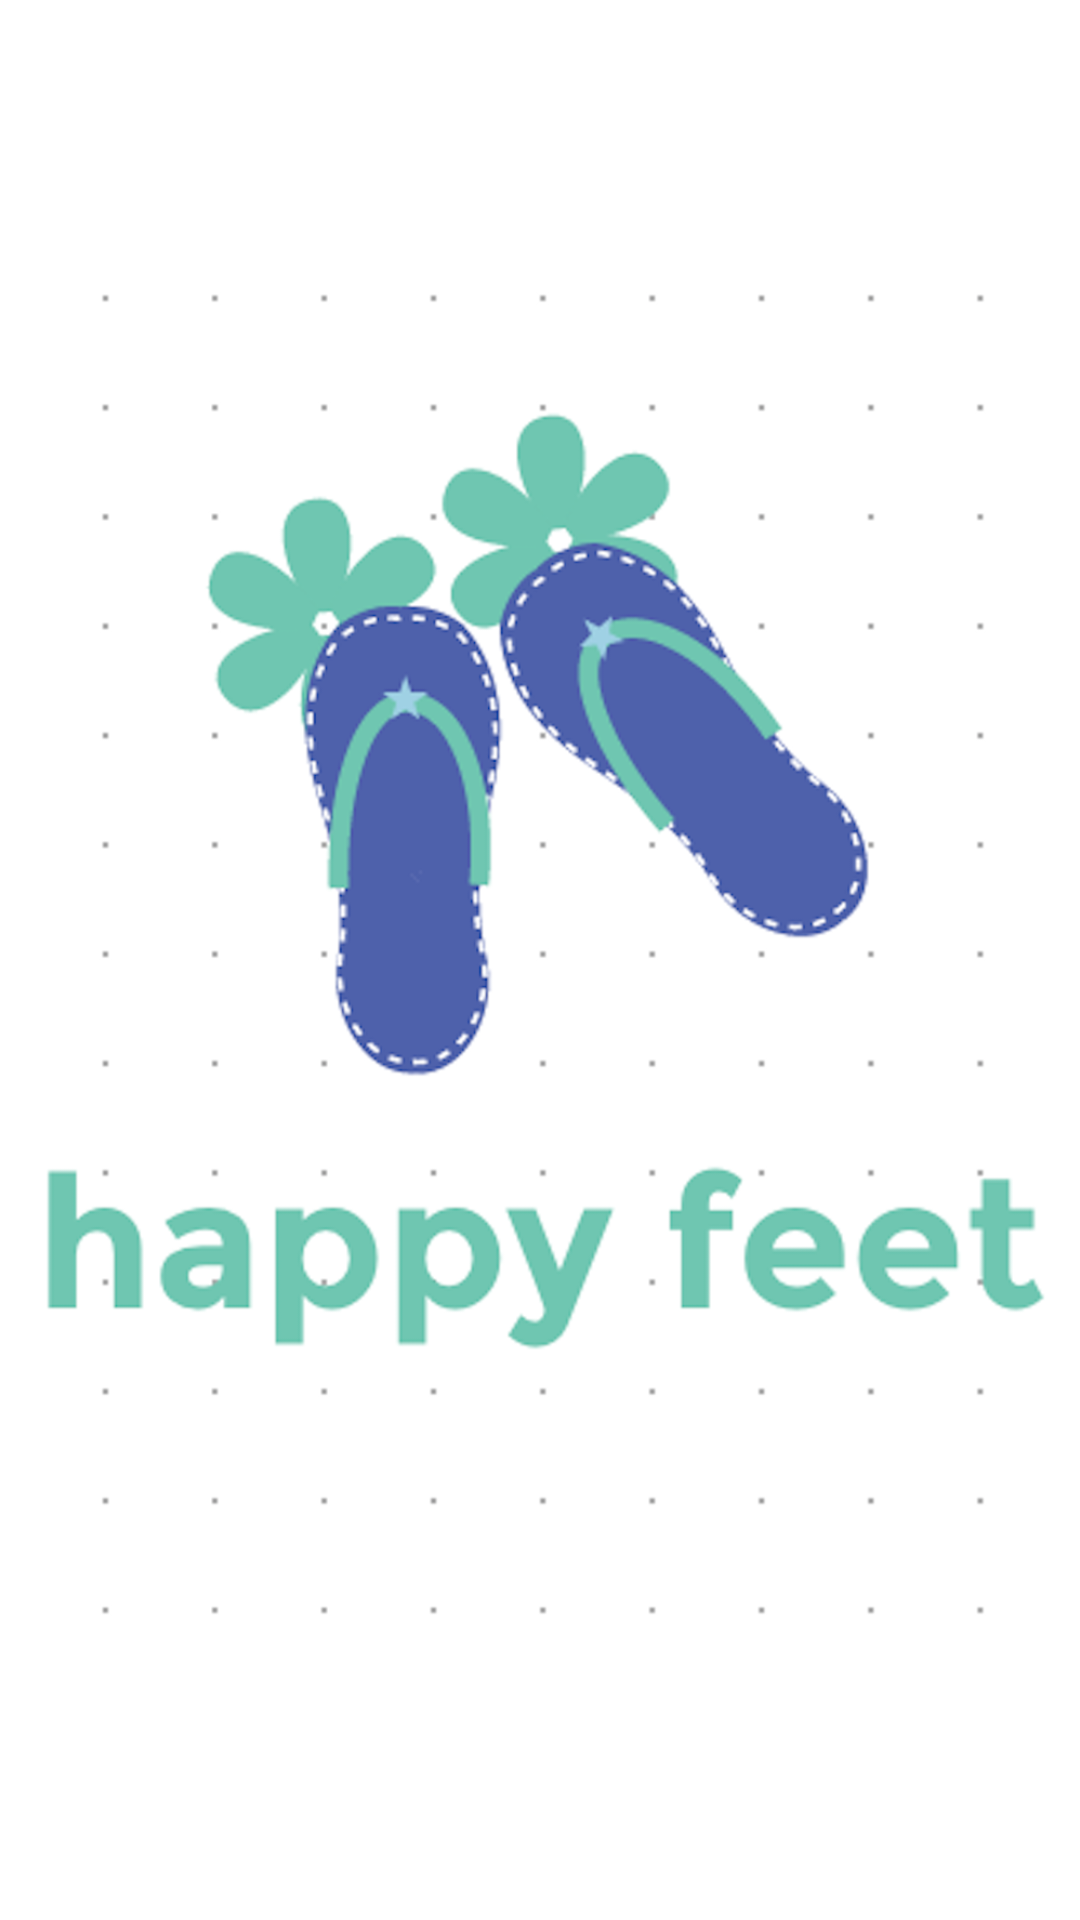

Reconstruct the res/layout file that produces this screen, plus the resources it refers to.
<!-- AndroidManifest.xml: activity theme logo -->
<!-- res/layout/activity_main.xml -->
<?xml version="1.0" encoding="utf-8"?>
<RelativeLayout xmlns:android="http://schemas.android.com/apk/res/android"
    xmlns:tools="http://schemas.android.com/tools"
    android:layout_width="match_parent"
    android:layout_height="fill_parent"
    android:paddingBottom="@dimen/activity_vertical_margin"
    android:paddingLeft="@dimen/activity_horizontal_margin"
    android:paddingRight="@dimen/activity_horizontal_margin"
    android:paddingTop="@dimen/activity_vertical_margin"
    tools:context="com.epicodus.happyfeet.MainActivity"
    android:clickable="false"
    android:background="@android:color/background_light">

    <ImageButton
        android:layout_width="wrap_content"
        android:layout_height="wrap_content"
        android:id="@+id/logoButton"
        android:layout_alignParentTop="true"
        android:layout_alignRight="@+id/imageView"
        android:layout_alignEnd="@+id/imageView"
        android:layout_alignParentBottom="true"
        android:layout_alignParentLeft="true"
        android:layout_alignParentStart="true"
        android:background="#ffffff" />

    <ImageView
        android:layout_width="fill_parent"
        android:layout_height="fill_parent"
        android:id="@+id/imageView"
        android:src="@drawable/logo"
        android:scaleType="fitCenter"
        android:layout_alignParentBottom="true" />

</RelativeLayout>
<!-- resources referenced by this layout -->
<resources>
  <!-- drawable logo: png bitmap (drawable, 243787 bytes) -->
  <style name="logo" parent="Theme.AppCompat.DayNight.NoActionBar" />
</resources>
